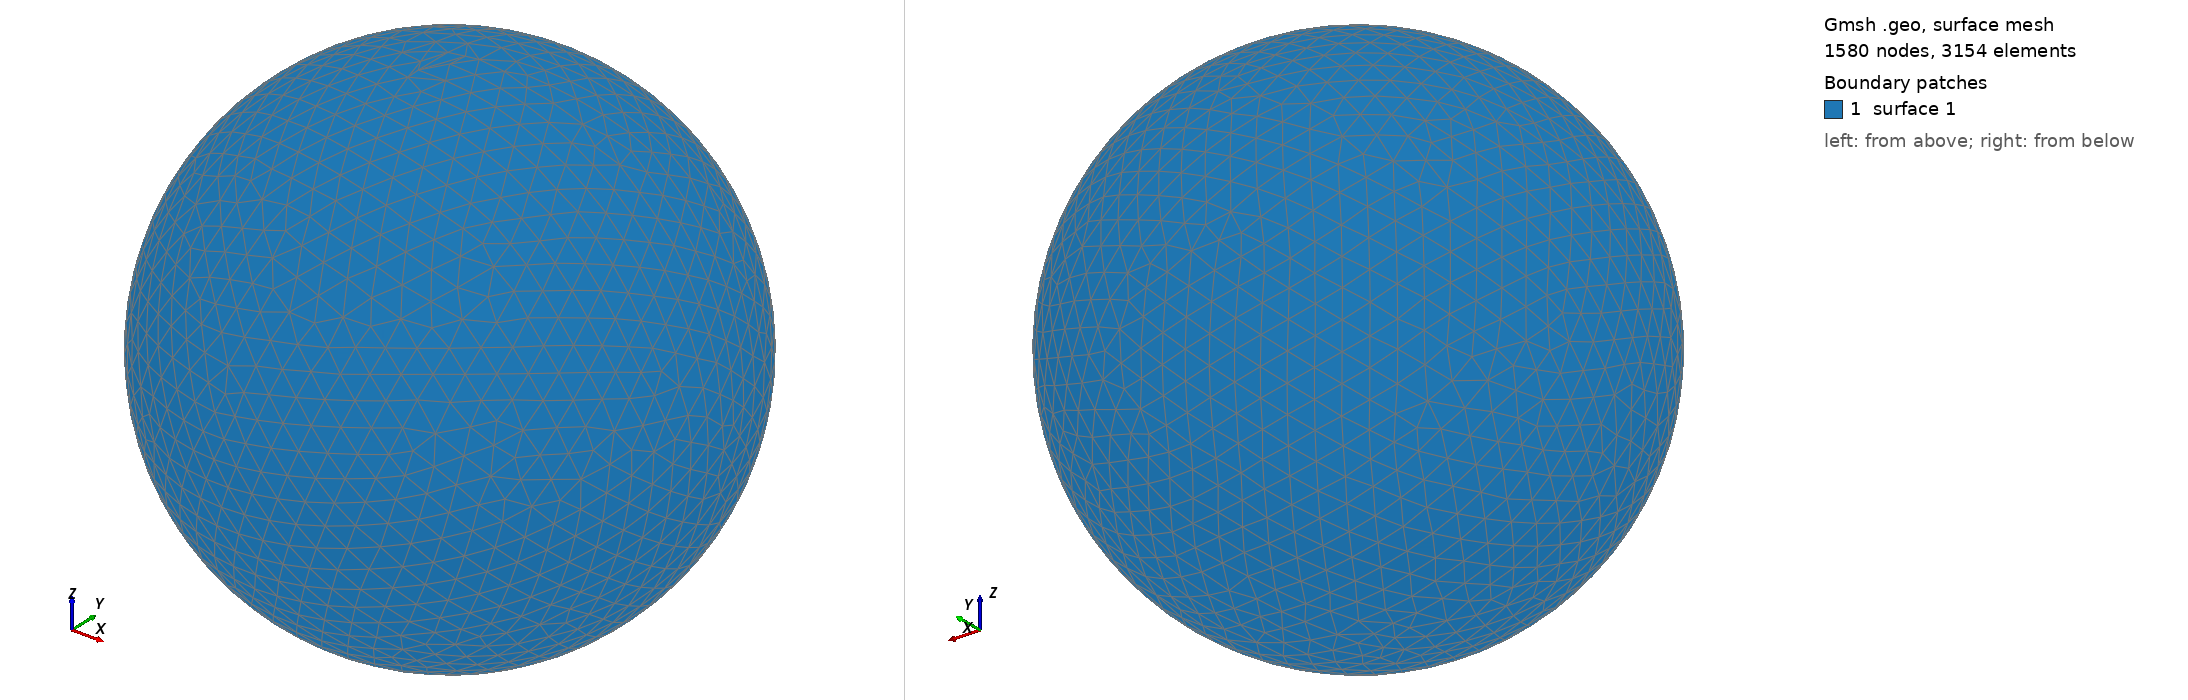

Gmsh geometry script, surface-meshed: 1580 nodes, 3154 surface elements. Boundary patches (legend numbers): 1 surface 1. Left view from above one corner, right view from below the opposite corner. The script declares no physical surfaces, so the legend lists its geometric surfaces. The drawing asked Gmsh for element sizes between 1% and 20% of the model's largest extent; the script's own settings can give other sizes.

=== shot0604.geo (drawn) ===
SetFactory("OpenCASCADE");
Point(1) = {0,0,0,0};
Sphere(1) = {0,0,0,0.00642700};
MeshSize{ PointsOf{ Surface{:}; } } = 0.000642700;
Mesh.ElementOrder=1;
Mesh.Format=39;
